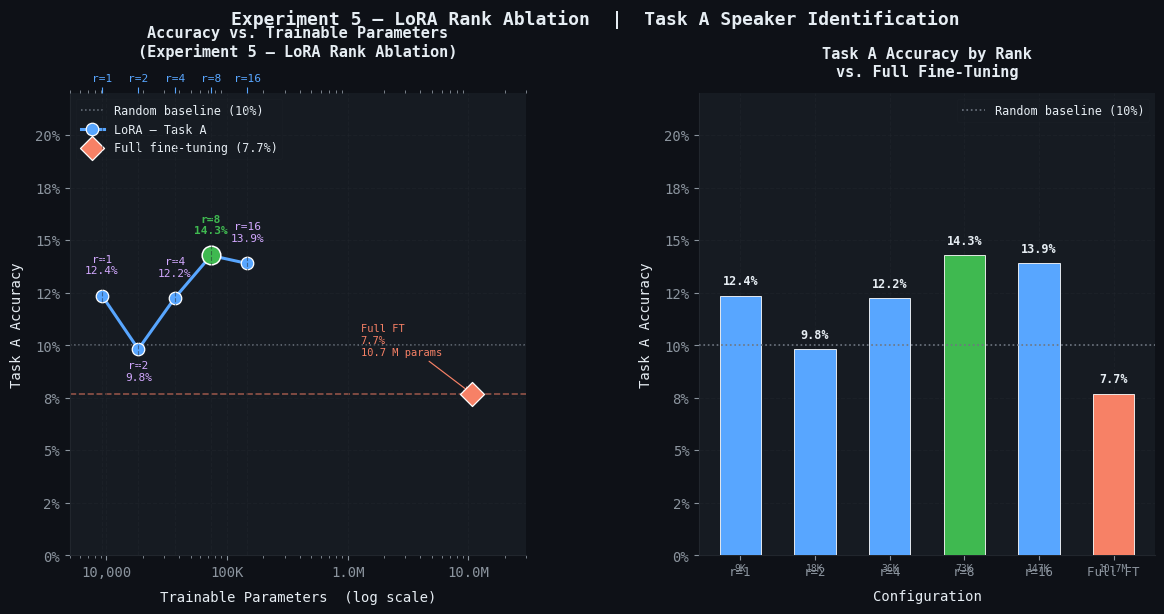

Write Python code to recreate this figure.
import matplotlib.pyplot as plt
import matplotlib.patches as mpatches
import matplotlib.ticker as ticker
import numpy as np
import os

# ═══════════════════════════════════════════════════════════════
#  HARDCODED DATA  — Experiment 5: LoRA Rank Ablation
# ═══════════════════════════════════════════════════════════════

# ── LoRA results ────────────────────────────────────────────────
ranks            = [1,      2,      4,      8,      16]
trainable_params = [9_216,  18_432, 36_864, 73_728, 147_456]
task_a_accuracy  = [0.1236, 0.0981, 0.1224, 0.1427, 0.1389]

# ── Full fine-tuning results ─────────────────────────────────────
fft_params   = 10_696_704   # total model params (all trainable)
fft_acc_a    = 0.0769       # Task A  7.69 %
fft_acc_b    = 0.8840       # Task B 88.40 %  (reference)

# ── Random baseline ──────────────────────────────────────────────
random_baseline = 0.10      # 10 % (1 in 10 speakers)

# ═══════════════════════════════════════════════════════════════
#  THEME
# ═══════════════════════════════════════════════════════════════
BG      = "#0e1117"
PANEL   = "#161b22"
GRID    = "#21262d"
FG      = "#e6edf3"
MUTED   = "#8b949e"

C_LORA  = "#58a6ff"   # blue  – LoRA curve
C_FFT   = "#f78166"   # coral – full fine-tuning
C_BASE  = "#6e7681"   # grey  – random baseline
C_BEST  = "#3fb950"   # green – best LoRA rank
C_ANN   = "#d2a8ff"   # lavender – annotation text

plt.rcParams.update({
    "font.family":       "monospace",
    "text.color":        FG,
    "axes.labelcolor":   FG,
    "xtick.color":       MUTED,
    "ytick.color":       MUTED,
    "axes.edgecolor":    GRID,
    "figure.facecolor":  BG,
    "axes.facecolor":    PANEL,
    "grid.color":        GRID,
    "grid.linestyle":    "--",
    "grid.alpha":        0.5,
    "axes.spines.top":   False,
    "axes.spines.right": False,
    "axes.grid":         True,
})

# ═══════════════════════════════════════════════════════════════
#  FIGURE  (2 panels side-by-side)
# ═══════════════════════════════════════════════════════════════
fig, axes = plt.subplots(1, 2, figsize=(14, 6),
                         gridspec_kw={"wspace": 0.38})
fig.patch.set_facecolor(BG)

best_idx = task_a_accuracy.index(max(task_a_accuracy))   # r=8

# ──────────────────────────────────────────────────────────────
#  PANEL 1 – Accuracy vs Trainable Params  (log-x)
# ──────────────────────────────────────────────────────────────
ax = axes[0]

# Random baseline
ax.axhline(random_baseline, color=C_BASE, lw=1.1, ls=":",
           label=f"Random baseline ({random_baseline*100:.0f}%)", zorder=1)

# Full fine-tuning horizontal dashed line
ax.axhline(fft_acc_a, color=C_FFT, lw=1.2, ls="--", alpha=0.55, zorder=1)

# LoRA curve
ax.plot(trainable_params, task_a_accuracy,
        color=C_LORA, lw=2.2, zorder=3,
        marker="o", ms=9,
        markeredgecolor="white", markeredgewidth=0.9,
        label="LoRA – Task A")

# Highlight best LoRA point
ax.scatter([trainable_params[best_idx]], [task_a_accuracy[best_idx]],
           color=C_BEST, s=180, zorder=6,
           edgecolors="white", linewidths=1.1)

# Annotate each LoRA rank
for i, (r, p, a) in enumerate(zip(ranks, trainable_params, task_a_accuracy)):
    color  = C_BEST if i == best_idx else C_ANN
    weight = "bold"  if i == best_idx else "normal"
    offset = (0, 16) if i != 1 else (0, -22)   # r=2 dips – push label down
    ax.annotate(f"r={r}\n{a*100:.1f}%",
                xy=(p, a), xytext=offset,
                textcoords="offset points",
                ha="center", fontsize=8,
                color=color, fontweight=weight)

# Full fine-tuning scatter
ax.scatter([fft_params], [fft_acc_a],
           color=C_FFT, s=150, zorder=5, marker="D",
           edgecolors="white", linewidths=0.9,
           label=f"Full fine-tuning ({fft_acc_a*100:.1f}%)")
ax.annotate(f"Full FT\n{fft_acc_a*100:.1f}%\n10.7 M params",
            xy=(fft_params, fft_acc_a),
            xytext=(-80, 28), textcoords="offset points",
            color=C_FFT, fontsize=7.5,
            arrowprops=dict(arrowstyle="->", color=C_FFT, lw=0.85))

# Axes
ax.set_xscale("log")
ax.xaxis.set_major_formatter(
    ticker.FuncFormatter(
        lambda x, _: f"{int(x):,}" if x < 1e5 else
                      (f"{x/1e3:.0f}K" if x < 1e6 else f"{x/1e6:.1f}M")))
ax.yaxis.set_major_formatter(ticker.PercentFormatter(xmax=1, decimals=0))
ax.set_xlim(5_000, 30_000_000)
ax.set_ylim(0.0, 0.22)

ax.set_xlabel("Trainable Parameters  (log scale)", fontsize=10, labelpad=8)
ax.set_ylabel("Task A Accuracy", fontsize=10, labelpad=8)
ax.set_title("Accuracy vs. Trainable Parameters\n(Experiment 5 – LoRA Rank Ablation)",
             fontsize=11, fontweight="bold", pad=12)

# Secondary x-axis: rank labels
ax2 = ax.twiny()
ax2.set_xscale("log")
ax2.set_xlim(ax.get_xlim())
ax2.set_xticks(trainable_params)
ax2.set_xticklabels([f"r={r}" for r in ranks], fontsize=8, color=C_LORA)
ax2.tick_params(top=True, length=4, color=C_LORA)
for sp in ax2.spines.values():
    sp.set_visible(False)

ax.legend(loc="upper left", fontsize=8.5,
          framealpha=0.2, facecolor=PANEL, edgecolor=GRID)

# ──────────────────────────────────────────────────────────────
#  PANEL 2 – Bar chart: Task A accuracy per rank
# ──────────────────────────────────────────────────────────────
ax3 = axes[1]

bar_labels  = [f"r={r}" for r in ranks] + ["Full FT"]
bar_values  = task_a_accuracy + [fft_acc_a]
bar_colors  = [C_BEST if i == best_idx else C_LORA
               for i in range(len(ranks))] + [C_FFT]

x = np.arange(len(bar_labels))
bars = ax3.bar(x, bar_values, color=bar_colors,
               edgecolor="white", linewidth=0.6, width=0.55, zorder=3)

# Random baseline line
ax3.axhline(random_baseline, color=C_BASE, lw=1.2, ls=":",
            label=f"Random baseline ({random_baseline*100:.0f}%)", zorder=4)

# Value labels on bars
for bar, val in zip(bars, bar_values):
    ax3.text(bar.get_x() + bar.get_width() / 2,
             bar.get_height() + 0.004,
             f"{val*100:.1f}%",
             ha="center", va="bottom", fontsize=8.5,
             color=FG, fontweight="bold")

ax3.set_xticks(x)
ax3.set_xticklabels(bar_labels, fontsize=9)
ax3.yaxis.set_major_formatter(ticker.PercentFormatter(xmax=1, decimals=0))
ax3.set_ylim(0, 0.22)
ax3.set_xlabel("Configuration", fontsize=10, labelpad=8)
ax3.set_ylabel("Task A Accuracy", fontsize=10, labelpad=8)
ax3.set_title("Task A Accuracy by Rank\nvs. Full Fine-Tuning",
              fontsize=11, fontweight="bold", pad=12)
ax3.legend(fontsize=8.5, framealpha=0.2,
           facecolor=PANEL, edgecolor=GRID)

# Param count below each bar
param_labels = [f"{p//1000}K" for p in trainable_params] + ["10.7M"]
for xi, pl in zip(x, param_labels):
    ax3.text(xi, -0.018, pl, ha="center", va="top",
             fontsize=7, color=MUTED, transform=ax3.get_xaxis_transform())

# ──────────────────────────────────────────────────────────────
#  Super-title
# ──────────────────────────────────────────────────────────────
fig.suptitle("Experiment 5 — LoRA Rank Ablation  |  Task A Speaker Identification",
             fontsize=13, fontweight="bold", color=FG, y=1.02)

plt.tight_layout()

os.makedirs("plots", exist_ok=True)
out = "plots/exp5_lora_rank_ablation.png"
plt.savefig(out, dpi=160, bbox_inches="tight", facecolor=BG)
print(f"Saved → {out}")
